Dataset: archive (GitHub, skriyasatullahbaig/ImageClassifier). Classes: cat abyssinian, cat american shorthair, cat bengal, cat birman, cat bombay, cat british shorthair, cat egyptian mau, cat maine coon, cat persian, cat ragdoll, cat russian blue, cat scottish fold, cat siamese, cat sphinx, cat sphynx, dog afghan, dog african wild dog, dog airedale, dog akita, dog american hairless, dog american spaniel, dog aspin, dog basenji, dog basset, dog beagle, dog bearded collie, dog bermaise, dog saint bernard, dog bernese mountain, dog bichon frise, dog blenheim, dog bloodhound, dog bluetick, dog border collie, dog borzoi, dog boston terrier, dog boxer, dog bull mastiff, dog bull terrier, dog bulldog, dog french bulldog, dog cairn, dog cavalier king charles spaniel, dog chihuahua, dog chinese crested, dog chow, dog clumber, dog flat coated retriever, dog cockapoo, dog cocker, dog collie, dog corgi, dog coyote, dog dachshund, dog dalmatian, dog dhole, dog dingo, dog doberman, dog doberman pinscher, dog elk hound, dog german shepherd, dog golden retriever, dog great dane, dog great pyrenees, dog greyhound, dog groenendael, dog havanese, dog siberian husky, dog irish spaniel, dog irish wolfhound, dog japanese spaniel, dog komondor, dog labradoodle, dog labrador, dog labrador retriever, dog lhasa, dog malinois, dog maltese, dog mexican hairless, dog miniature schnauzer, dog newfoundland, dog pekingese, dog pit bull, dog pomeranian, dog poodle, dog pug, dog rhodesian, dog rottweiler, dog schnauzer, dog scotch terrier, dog shar pei, dog shetland sheepdog, dog shiba inu, dog shih tzu, dog vizsla, dog yorkie.

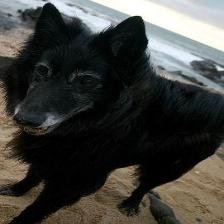
Label: dog groenendael

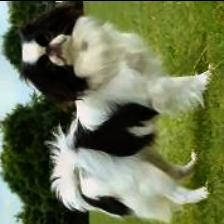
Label: dog japanese spaniel

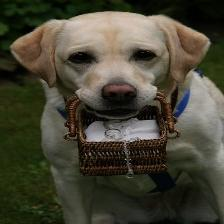
Label: dog labrador

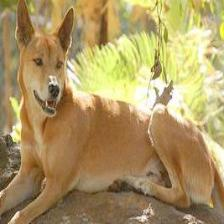
Label: dog dingo

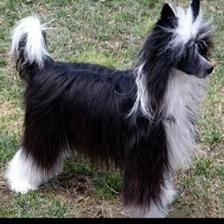
Label: dog chinese crested

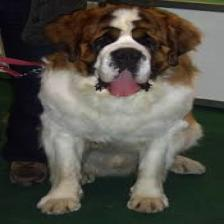
Label: dog saint bernard
